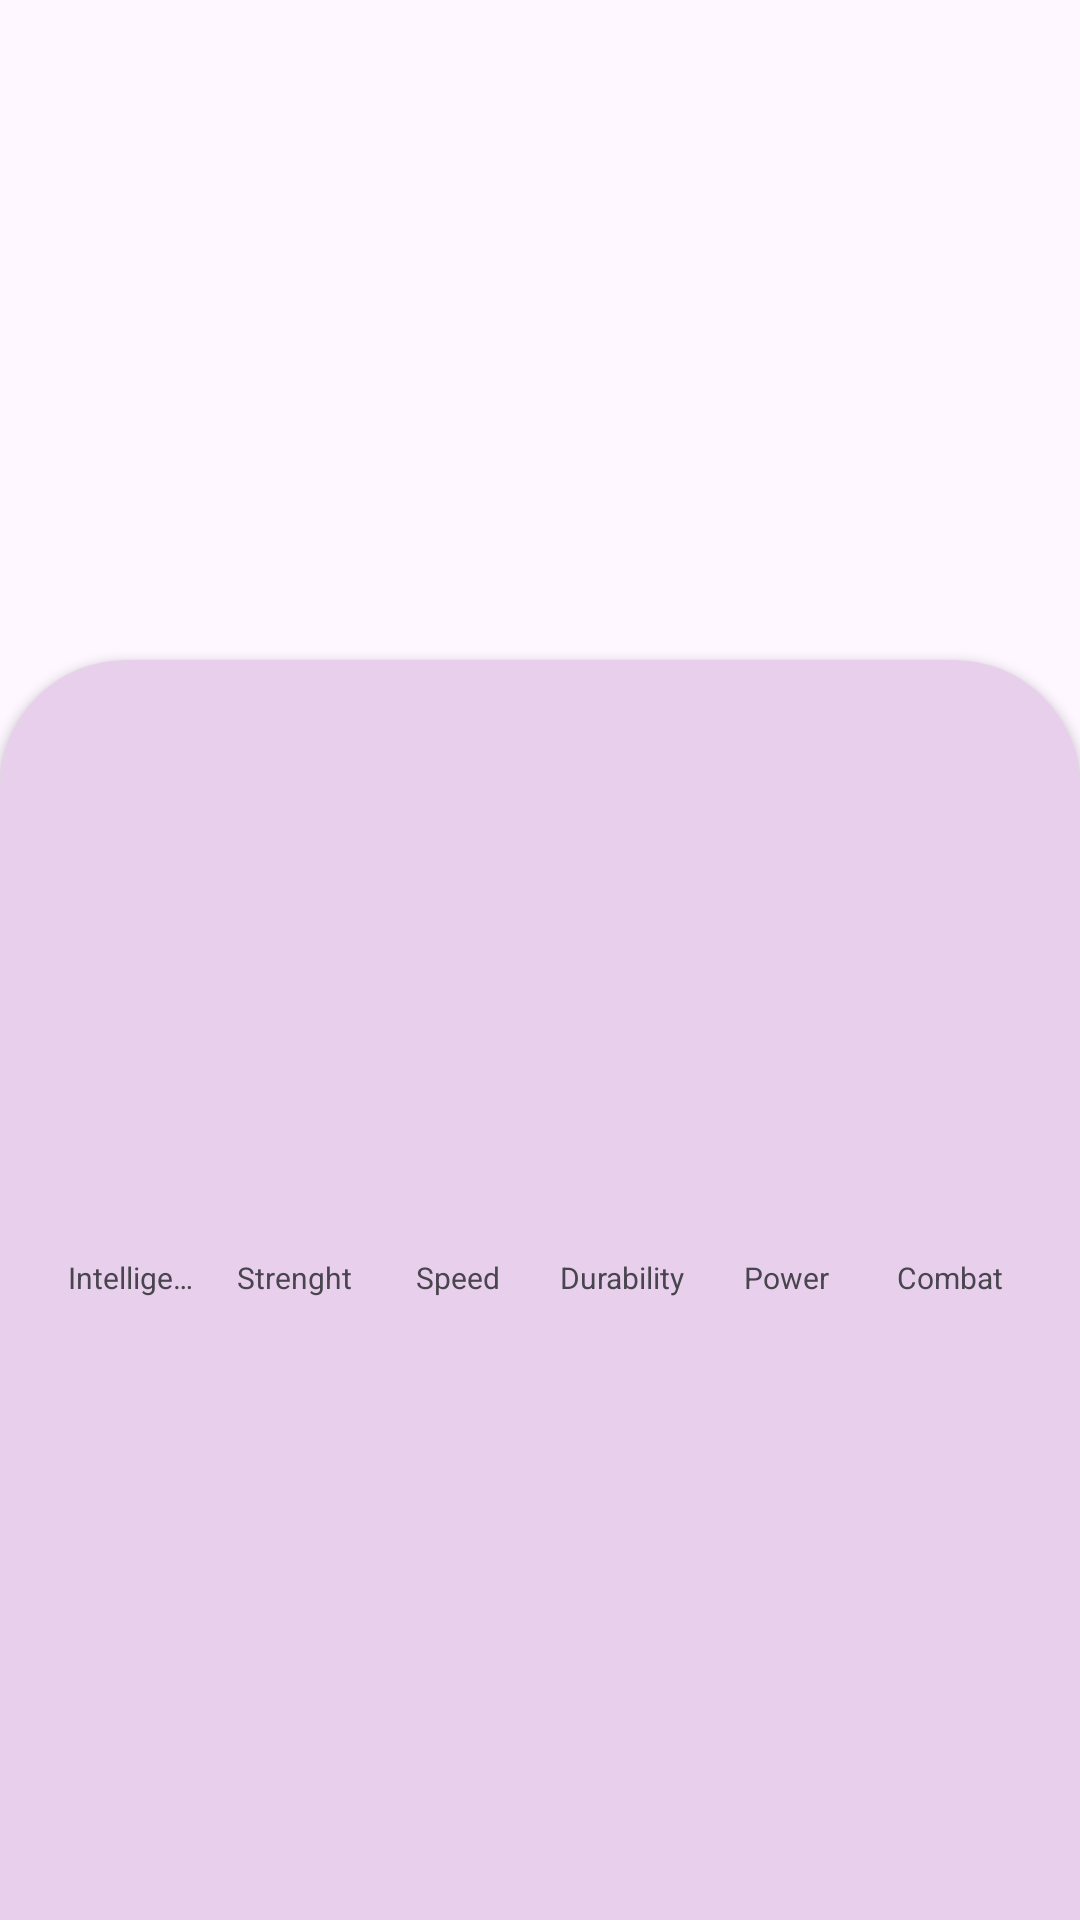

Write the Android layout XML for this screen, with the resource values it uses.
<!-- AndroidManifest.xml: application theme Theme.Superhero_Room -->
<!-- res/layout/activity_detail_super_hero.xml -->
<?xml version="1.0" encoding="utf-8"?>
<androidx.constraintlayout.widget.ConstraintLayout xmlns:android="http://schemas.android.com/apk/res/android"
    xmlns:app="http://schemas.android.com/apk/res-auto"
    xmlns:tools="http://schemas.android.com/tools"
    android:layout_width="match_parent"
    android:layout_height="match_parent"
    tools:context=".DetailSuperHeroActivity">
    <ImageView
        android:id="@+id/ivSuperhero"
        android:layout_width="match_parent"
        android:layout_height="250dp"
        android:scaleType="centerCrop"
        app:layout_constraintEnd_toEndOf="parent"
        app:layout_constraintStart_toStartOf="parent"
        app:layout_constraintTop_toTopOf="parent" />
    <androidx.cardview.widget.CardView
        android:layout_width="0dp"
        android:layout_height="0dp"
        android:layout_marginTop="220dp"
        android:layout_marginBottom="-100dp"
        android:elevation="8dp"
        app:cardCornerRadius="42dp"
        app:cardBackgroundColor="@color/hint"
        app:layout_constraintBottom_toBottomOf="parent"
        app:layout_constraintEnd_toEndOf="parent"
        app:layout_constraintStart_toStartOf="parent"
        app:layout_constraintTop_toTopOf="parent">
        <LinearLayout
            android:layout_width="match_parent"
            android:layout_height="match_parent"
            android:orientation="vertical">

            <TextView
                android:id="@+id/tvSuperheroName"
                android:layout_width="match_parent"
                android:layout_height="wrap_content"
                android:gravity="center_horizontal"
                android:textColor="@color/black"
                android:textSize="28sp"
                android:textStyle="bold"
                tools:text="RubenMan" />
            <TextView
                android:id="@+id/tvSuperheroRealName"
                android:layout_width="match_parent"
                android:layout_height="wrap_content"
                android:gravity="center_horizontal"
                android:textColor="@color/black"
                android:textStyle="italic"
                tools:text="Ruben Manero" />
            <TextView
                android:id="@+id/tvPublisher"
                android:layout_width="match_parent"
                android:layout_height="wrap_content"
                android:gravity="center_horizontal"
                android:textSize="11sp"
                tools:text="DC Comics" />

            
            <LinearLayout
                android:layout_width="match_parent"
                android:layout_height="100dp"
                android:layout_marginHorizontal="16dp"
                android:layout_marginTop="24dp"
                android:gravity="bottom"
                android:orientation="horizontal">
                <View
                    android:id="@+id/viewIntelligence"
                    android:layout_width="0dp"
                    android:layout_height="0dp"
                    android:background="@color/superhero_stat_intelligence"
                    android:layout_marginHorizontal="4dp"
                    android:layout_weight="1"/>
                <View
                    android:id="@+id/viewStrength"
                    android:layout_width="0dp"
                    android:layout_height="0dp"
                    android:background="@color/superhero_stat_strength"
                    android:layout_marginHorizontal="4dp"
                    android:layout_weight="1"/>
                <View
                    android:id="@+id/viewSpeed"
                    android:layout_width="0dp"
                    android:layout_height="0dp"
                    android:background="@color/superhero_stat_speed"
                    android:layout_marginHorizontal="4dp"
                    android:layout_weight="1"/>
                <View
                    android:id="@+id/viewDurability"
                    android:layout_width="0dp"
                    android:layout_height="0dp"
                    android:background="@color/superhero_stat_durability"
                    android:layout_marginHorizontal="4dp"
                    android:layout_weight="1"/>
                <View
                    android:id="@+id/viewPower"
                    android:layout_width="0dp"
                    android:layout_height="0dp"
                    android:background="@color/superhero_stat_power"
                    android:layout_marginHorizontal="4dp"
                    android:layout_weight="1"/>
                <View
                    android:id="@+id/viewCombat"
                    android:layout_width="0dp"
                    android:layout_height="0dp"
                    android:background="@color/superhero_stat_combat"
                    android:layout_marginHorizontal="4dp"
                    android:layout_weight="1"/>
            </LinearLayout>
            <LinearLayout
                android:layout_width="match_parent"
                android:layout_height="wrap_content"
                android:layout_marginHorizontal="16dp"
                android:layout_marginTop="4dp"
                android:orientation="horizontal">
                <TextView
                    android:layout_width="0dp"
                    android:layout_height="wrap_content"
                    android:layout_marginHorizontal="4dp"
                    android:layout_weight="1"
                    android:maxLines="1"
                    android:singleLine="true"
                    android:text="Intelligence"
                    android:textSize="10sp"
                    android:gravity="center"/>
                <TextView
                    android:layout_width="0dp"
                    android:layout_height="wrap_content"
                    android:layout_marginHorizontal="4dp"
                    android:layout_weight="1"
                    android:maxLines="1"
                    android:singleLine="true"
                    android:text="Strenght"
                    android:textSize="10sp"
                    android:gravity="center"/>
                <TextView
                    android:layout_width="0dp"
                    android:layout_height="wrap_content"
                    android:layout_marginHorizontal="4dp"
                    android:layout_weight="1"
                    android:maxLines="1"
                    android:singleLine="true"
                    android:text="Speed"
                    android:textSize="10sp"
                    android:gravity="center"/>
                <TextView
                    android:layout_width="0dp"
                    android:layout_height="wrap_content"
                    android:layout_marginHorizontal="4dp"
                    android:layout_weight="1"
                    android:maxLines="1"
                    android:singleLine="true"
                    android:text="Durability"
                    android:textSize="10sp"
                    android:gravity="center"/>
                <TextView
                    android:layout_width="0dp"
                    android:layout_height="wrap_content"
                    android:layout_marginHorizontal="4dp"
                    android:layout_weight="1"
                    android:maxLines="1"
                    android:singleLine="true"
                    android:text="Power"
                    android:textSize="10sp"
                    android:gravity="center"/>
                <TextView
                    android:layout_width="0dp"
                    android:layout_height="wrap_content"
                    android:layout_marginHorizontal="4dp"
                    android:layout_weight="1"
                    android:maxLines="1"
                    android:singleLine="true"
                    android:text="Combat"
                    android:textSize="10sp"
                    android:gravity="center"/>
            </LinearLayout>



        </LinearLayout>
    </androidx.cardview.widget.CardView>
</androidx.constraintlayout.widget.ConstraintLayout>
<!-- resources referenced by this layout -->
<resources>
  <color name="black">#FF000000</color>
  <color name="hint">#E8D0ED</color>
  <color name="superhero_stat_combat">#673AB7</color>
  <color name="superhero_stat_durability">#03A9F4</color>
  <color name="superhero_stat_intelligence">#00ff00</color>
  <color name="superhero_stat_power">#FFEB3B</color>
  <color name="superhero_stat_speed">#E88B00</color>
  <color name="superhero_stat_strength">#FF0000</color>
  <style name="Theme.Superhero_Room" parent="Base.Theme.Superhero_Room" />
  <style name="Base.Theme.Superhero_Room" parent="Theme.Material3.DayNight.NoActionBar">
          
          
      </style>
</resources>
